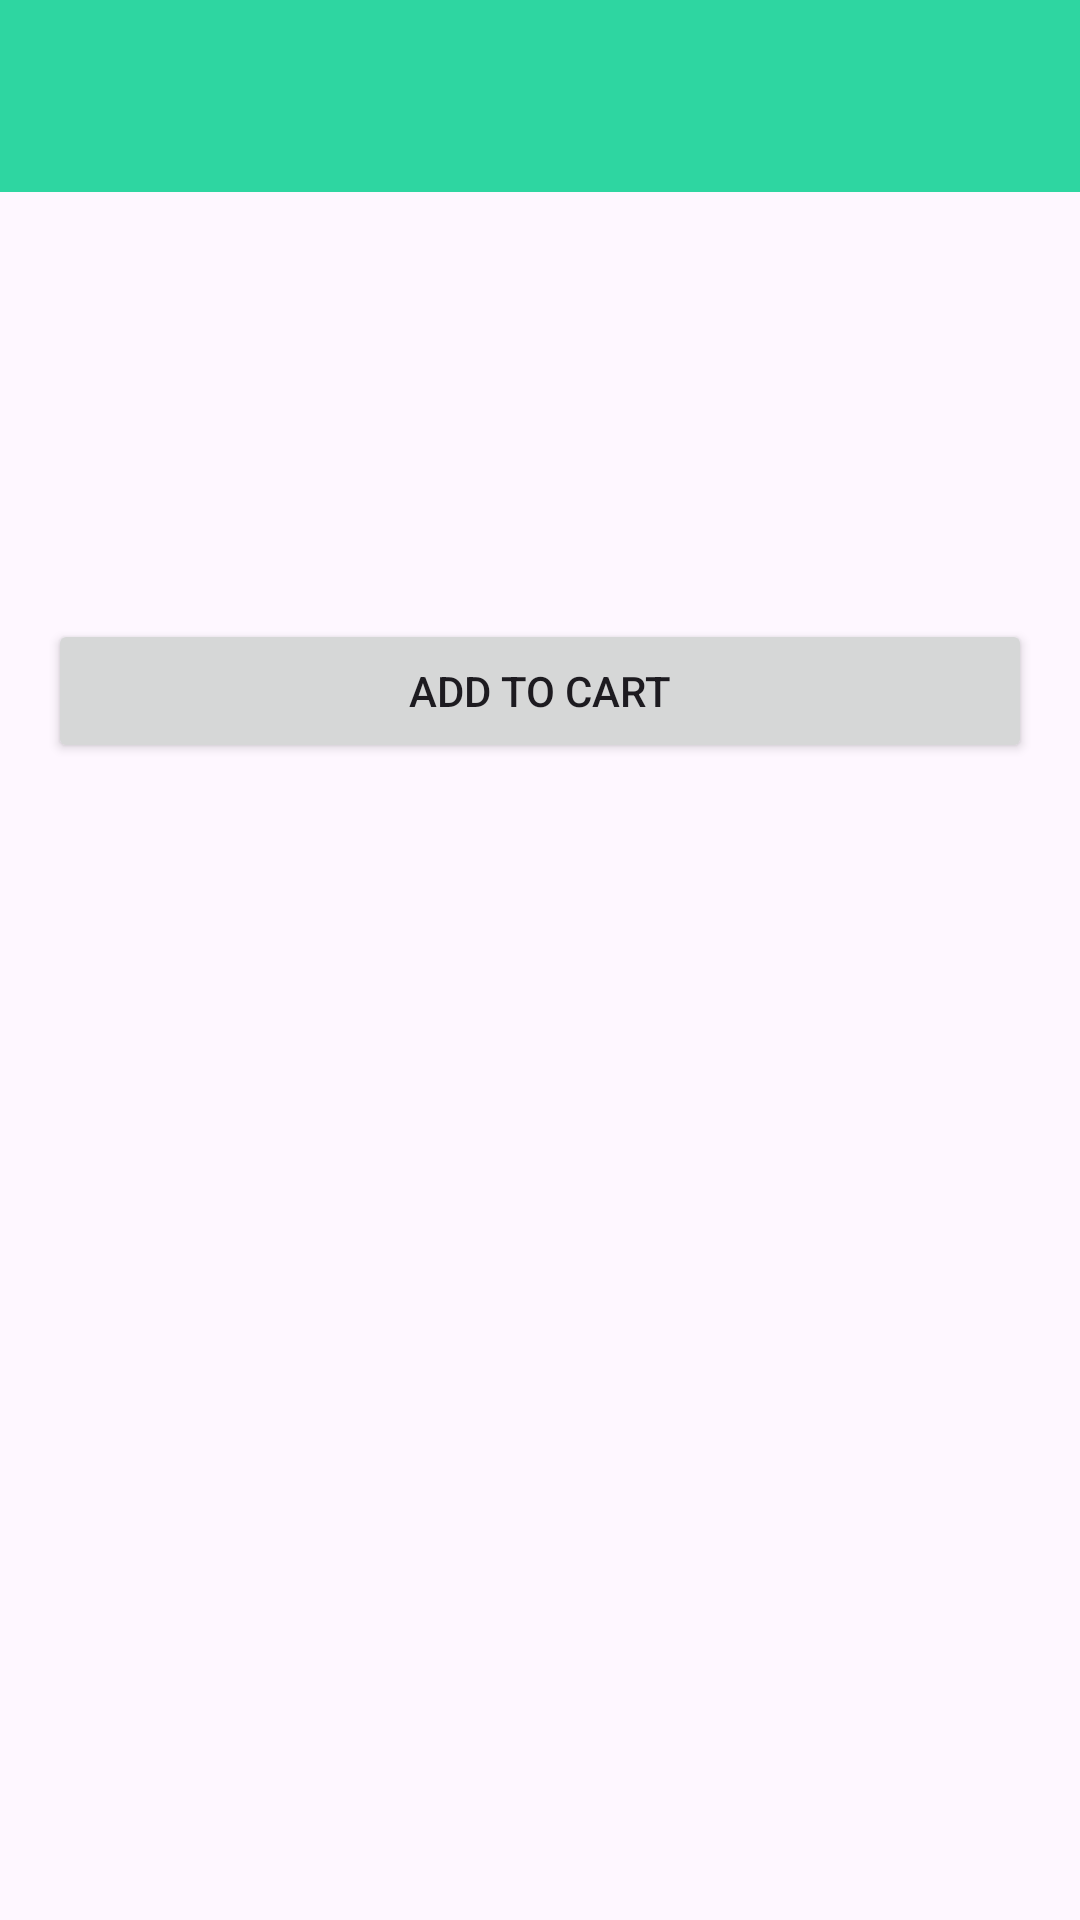

Here is an Android app screen rendered from its layout file. Give the layout XML and the strings, colors and styles it references.
<!-- AndroidManifest.xml: application theme Theme.MiniShop_App_Do -->
<!-- res/layout/fragment_product_detail.xml -->
<LinearLayout
    xmlns:android="http://schemas.android.com/apk/res/android"
    android:orientation="vertical"
    android:layout_width="match_parent"
    android:layout_height="match_parent">

    <androidx.appcompat.widget.Toolbar
        android:id="@+id/toolbar"
        android:layout_width="match_parent"
        android:layout_height="?attr/actionBarSize"
        android:background="?attr/colorPrimary"
        android:title="Product Detail"
        android:titleTextColor="@android:color/white"/>

    <ScrollView
        xmlns:android="http://schemas.android.com/apk/res/android"
        android:layout_width = "match_parent"
        android:layout_height = "match_parent">

        <LinearLayout
            android:layout_width="match_parent"
            android:layout_height="wrap_content"
            android:orientation="vertical"
            android:padding="16dp">

            <ImageView
                android:layout_width="match_parent"
                android:layout_height="wrap_content"
                android:id="@+id/ivProductImage"
                android:adjustViewBounds="true"
                android:scaleType="fitCenter"
                android:maxHeight="300dp"/>
            <TextView
                android:layout_width="match_parent"
                android:layout_height="wrap_content"
                android:id="@+id/tvTitle"
                android:textSize="20sp"
                android:textStyle="bold"
                android:paddingTop="12dp"/>
            <TextView
                android:layout_width="wrap_content"
                android:layout_height="wrap_content"
                android:id="@+id/tvPrice"
                android:textSize="18sp"
                android:textColor="@android:color/holo_red_dark"
                android:paddingTop="8dp"/>
            <TextView
                android:layout_width="match_parent"
                android:layout_height="wrap_content"
                android:id="@+id/tvDescription"
                android:paddingTop="12dp"/>
            <Button
                android:layout_width="match_parent"
                android:layout_height="wrap_content"
                android:id="@id/btnAddToCart"
                android:text="Add To Cart"
                android:layout_marginTop="24dp"/>
        </LinearLayout>
    </ScrollView>
</LinearLayout>
<!-- resources referenced by this layout -->
<resources>
  <style name="Theme.MiniShop_App_Do" parent="Base.Theme.MiniShop_App_Do" />
  <style name="Base.Theme.MiniShop_App_Do" parent="Theme.Material3.DayNight.NoActionBar">
  
          <item name="colorPrimary">#2ED6A1</item>
          <item name="colorSecondary">#2ED6A1</item>
          <item name="android:statusBarColor">#1F8F83</item>
  
      </style>
</resources>
